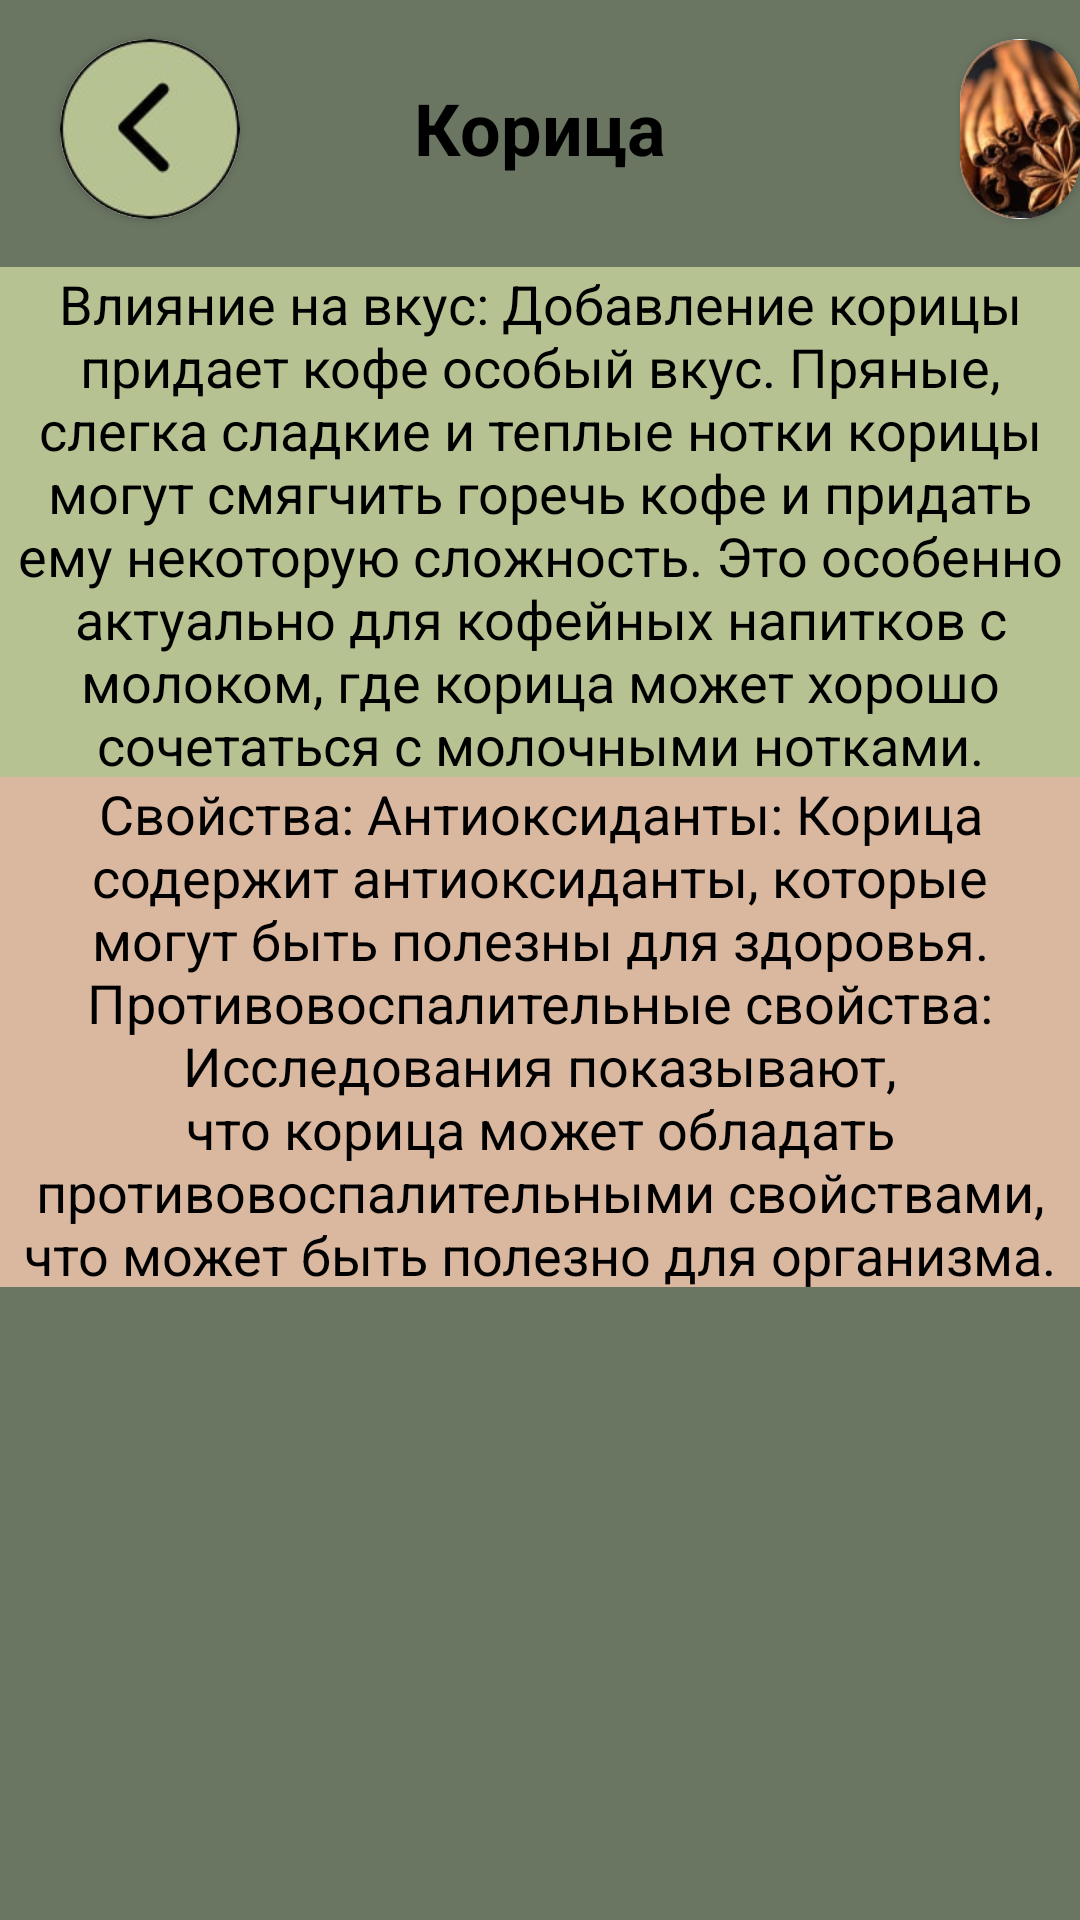

Android layout source for this screen:
<!-- AndroidManifest.xml: application theme Theme.Coffee_app -->
<!-- res/layout/fragment_cinnamon.xml -->
<?xml version="1.0" encoding="utf-8"?>
<ScrollView
    xmlns:android="http://schemas.android.com/apk/res/android"
    android:layout_width="match_parent"
    android:layout_height="match_parent"
    xmlns:app="http://schemas.android.com/apk/res-auto"
    android:fillViewport="true">

    <RelativeLayout
        android:layout_width="match_parent"
        android:layout_height="wrap_content"
        android:background="@color/brown2">

        <TextView
            android:id="@+id/textName"
            android:layout_width="419dp"
            android:layout_height="85dp"
            android:background="@color/brown2"
            android:gravity="center"
            android:text="Корица"
            android:textStyle="bold"
            android:textColor="@color/black"
            android:textSize="24sp"
            android:layout_centerHorizontal="true"
            android:layout_marginTop="0dp"/>

        <com.google.android.material.button.MaterialButton
            android:id="@+id/buttonReturn6"
            android:layout_width="60dp"
            android:layout_height="60dp"
            android:layout_marginLeft="20dp"
            android:layout_marginTop="13dp" />

        <androidx.cardview.widget.CardView
            android:layout_width="60dp"
            android:layout_height="60dp"
            android:layout_marginLeft="20dp"
            android:layout_marginTop="13dp"
            app:cardCornerRadius="42dp"
            app:layout_constraintBottom_toTopOf="@+id/textName">

            <ImageView
                android:layout_width="60dp"
                android:layout_height="60dp"
                app:layout_constraintBottom_toTopOf="@+id/textName"
                android:src="@drawable/was" />
        </androidx.cardview.widget.CardView>

        <androidx.cardview.widget.CardView
            android:layout_width="60dp"
            android:layout_height="60dp"
            android:layout_marginLeft="320dp"
            android:layout_marginTop="13dp"
            app:cardCornerRadius="34dp"
            app:layout_constraintBottom_toTopOf="@+id/textName">

            <ImageView
                android:layout_width="60dp"
                android:layout_height="60dp"
                android:src="@drawable/wer"
                app:layout_constraintBottom_toTopOf="@+id/textName"/>
        </androidx.cardview.widget.CardView>

        <TextView
            android:id="@+id/textComposition"
            android:layout_width="419dp"
            android:layout_height="170dp"
            android:layout_below="@id/buttonReturn6"
            android:background="@color/brown1"
            android:gravity="center"
            android:layout_marginTop="16dp"
            android:text="Влияние на вкус: Добавление корицы придает кофе особый вкус. Пряные, слегка
сладкие и теплые нотки корицы могут смягчить горечь кофе и придать ему
некоторую сложность. Это особенно актуально для кофейных напитков с молоком,
где корица может хорошо сочетаться с молочными нотками."
            android:textColor="@color/black"
            android:textSize="18sp" />

        <TextView
            android:id="@+id/textPortionSize"
            android:layout_width="419dp"
            android:layout_height="170dp"
            android:layout_below="@id/textComposition"
            android:background="@color/beige"
            android:gravity="center"
            android:text="Свойства: Антиоксиданты: Корица содержит антиоксиданты, которые могут быть
полезны для здоровья.
Противовоспалительные свойства: Исследования показывают, что корица
может обладать противовоспалительными свойствами, что может быть
полезно для организма."
            android:textColor="@color/black"
            android:textSize="18sp" />

    </RelativeLayout>

</ScrollView>
<!-- resources referenced by this layout -->
<resources>
  <color name="beige">#DAB79F</color>
  <color name="black">#FF000000</color>
  <color name="brown1">#B7C293</color>
  <color name="brown2">#6A7562</color>
  <!-- drawable was: jpg bitmap (drawable, 5665 bytes) -->
  <!-- drawable wer: jpg bitmap (drawable, 10358 bytes) -->
  <style name="Theme.Coffee_app" parent="Base.Theme.Coffee_app" />
  <style name="Base.Theme.Coffee_app" parent="Theme.Material3.DayNight.NoActionBar">
          
          
      </style>
</resources>
